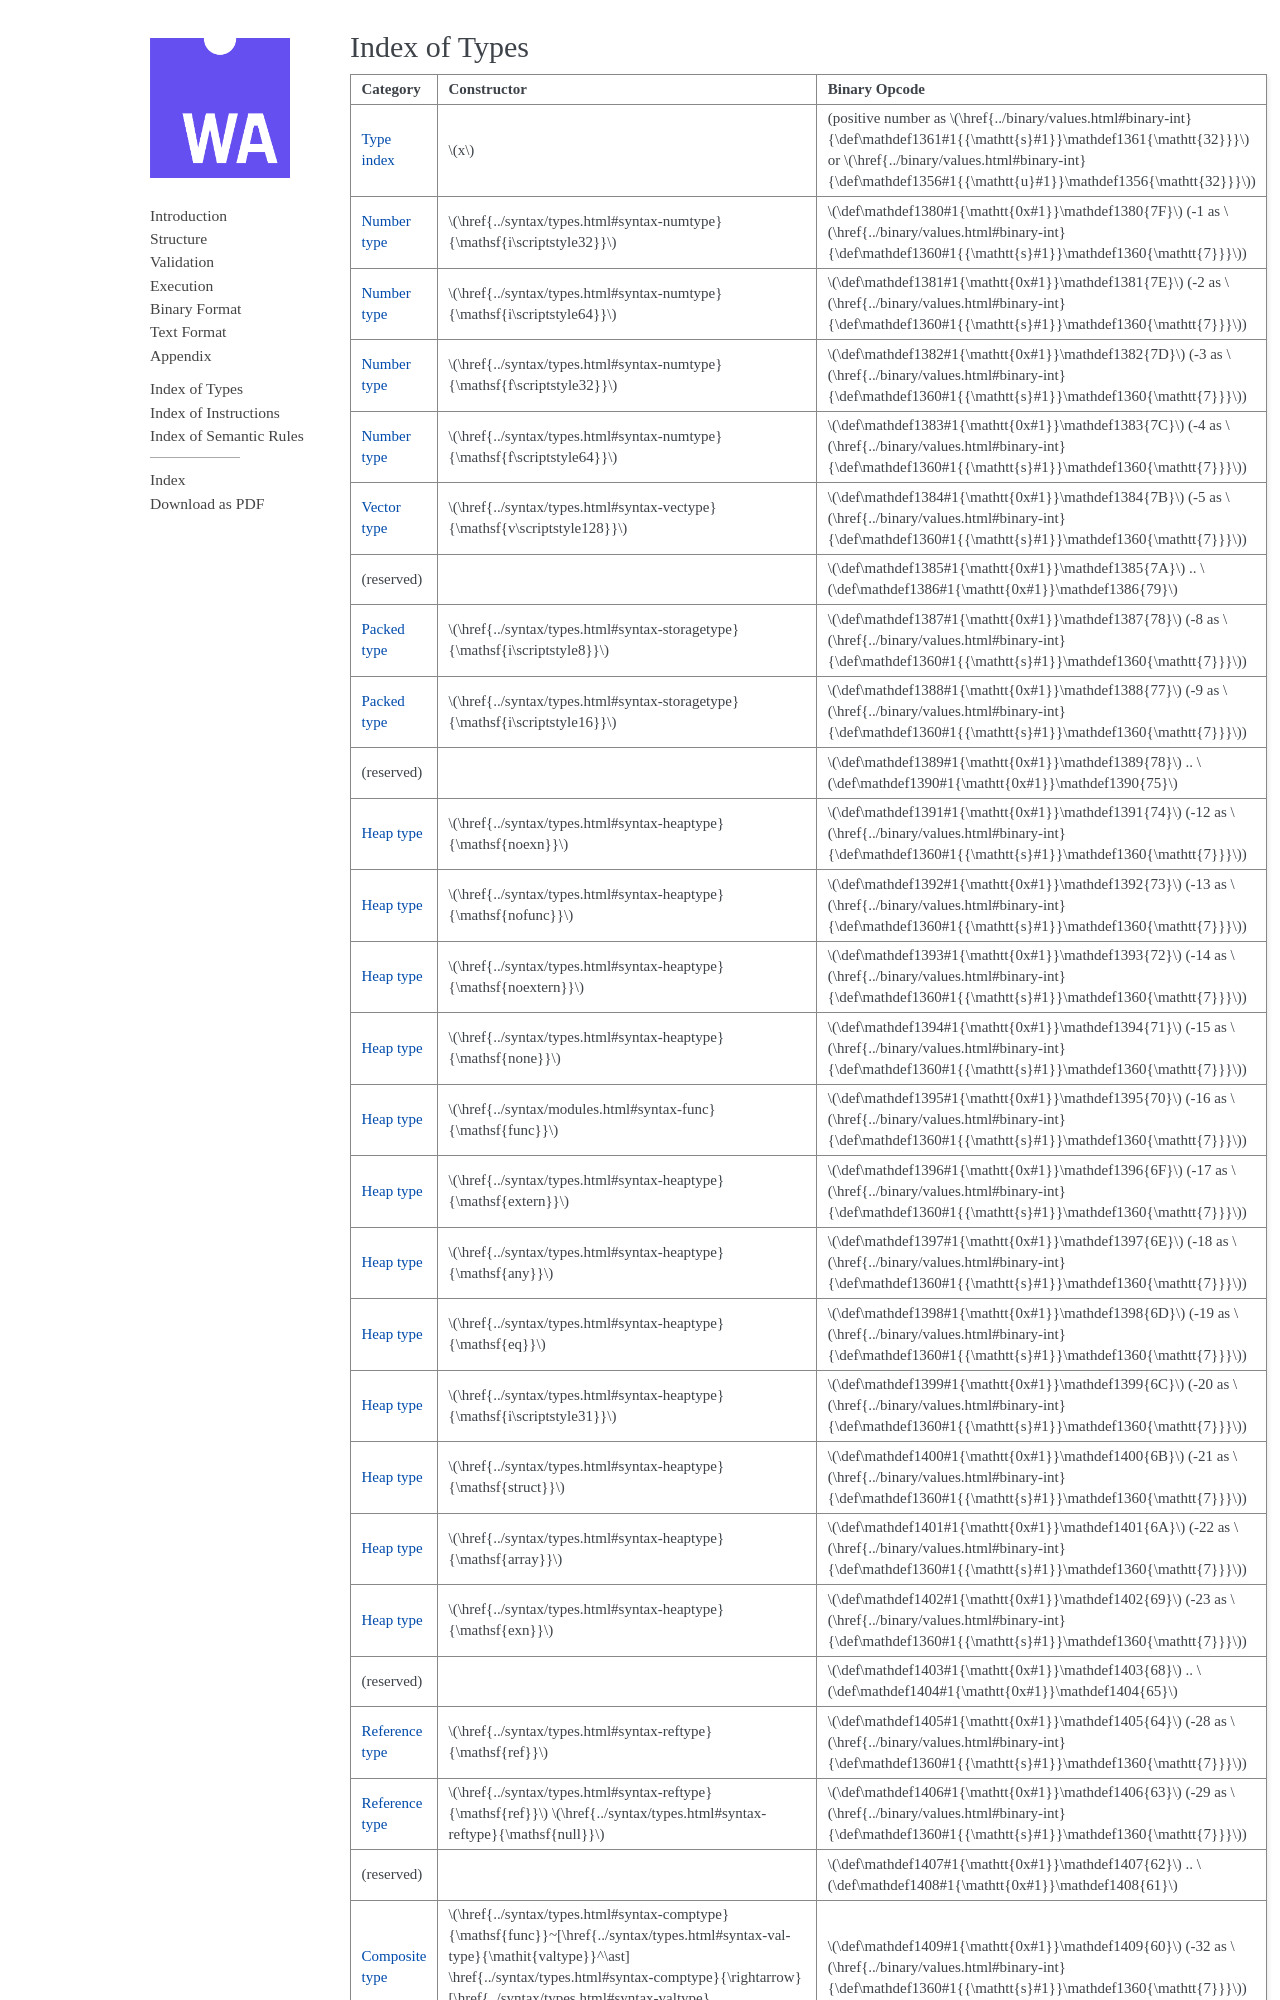

repository: WebAssembly/esm-integration · page: core/appendix/index-types.html · generator: sphinx

.. index:: type
.. _index-type:

Index of Types
--------------

========================================  =====================================================  ===============================================================
Category                                  Constructor                                            Binary Opcode
========================================  =====================================================  ===============================================================
:ref:`Type index <syntax-typeidx>`        :math:`x`                                              (positive number as |Bs32| or |Bu32|)
:ref:`Number type <syntax-numtype>`       |I32|                                                  :math:`\hex{7F}` (-1 as |Bs7|)
:ref:`Number type <syntax-numtype>`       |I64|                                                  :math:`\hex{7E}` (-2 as |Bs7|)
:ref:`Number type <syntax-numtype>`       |F32|                                                  :math:`\hex{7D}` (-3 as |Bs7|)
:ref:`Number type <syntax-numtype>`       |F64|                                                  :math:`\hex{7C}` (-4 as |Bs7|)
:ref:`Vector type <syntax-vectype>`       |V128|                                                 :math:`\hex{7B}` (-5 as |Bs7|)
(reserved)                                                                                       :math:`\hex{7A}` .. :math:`\hex{79}`
:ref:`Packed type <syntax-packtype>`      |I8|                                                   :math:`\hex{78}` (-8 as |Bs7|)
:ref:`Packed type <syntax-packtype>`      |I16|                                                  :math:`\hex{77}` (-9 as |Bs7|)
(reserved)                                                                                       :math:`\hex{78}` .. :math:`\hex{75}`
:ref:`Heap type <syntax-heaptype>`        |NOEXN|                                                :math:`\hex{74}` (-12 as |Bs7|)
:ref:`Heap type <syntax-heaptype>`        |NOFUNC|                                               :math:`\hex{73}` (-13 as |Bs7|)
:ref:`Heap type <syntax-heaptype>`        |NOEXTERN|                                             :math:`\hex{72}` (-14 as |Bs7|)
:ref:`Heap type <syntax-heaptype>`        |NONE|                                                 :math:`\hex{71}` (-15 as |Bs7|)
:ref:`Heap type <syntax-heaptype>`        |FUNC|                                                 :math:`\hex{70}` (-16 as |Bs7|)
:ref:`Heap type <syntax-heaptype>`        |EXTERN|                                               :math:`\hex{6F}` (-17 as |Bs7|)
:ref:`Heap type <syntax-heaptype>`        |ANY|                                                  :math:`\hex{6E}` (-18 as |Bs7|)
:ref:`Heap type <syntax-heaptype>`        |EQT|                                                  :math:`\hex{6D}` (-19 as |Bs7|)
:ref:`Heap type <syntax-heaptype>`        |I31|                                                  :math:`\hex{6C}` (-20 as |Bs7|)
:ref:`Heap type <syntax-heaptype>`        |STRUCT|                                               :math:`\hex{6B}` (-21 as |Bs7|)
:ref:`Heap type <syntax-heaptype>`        |ARRAY|                                                :math:`\hex{6A}` (-22 as |Bs7|)
:ref:`Heap type <syntax-heaptype>`        |EXN|                                                  :math:`\hex{69}` (-23 as |Bs7|)
(reserved)                                                                                       :math:`\hex{68}` .. :math:`\hex{65}`
:ref:`Reference type <syntax-reftype>`    |REF|                                                  :math:`\hex{64}` (-28 as |Bs7|)
:ref:`Reference type <syntax-reftype>`    |REF|
